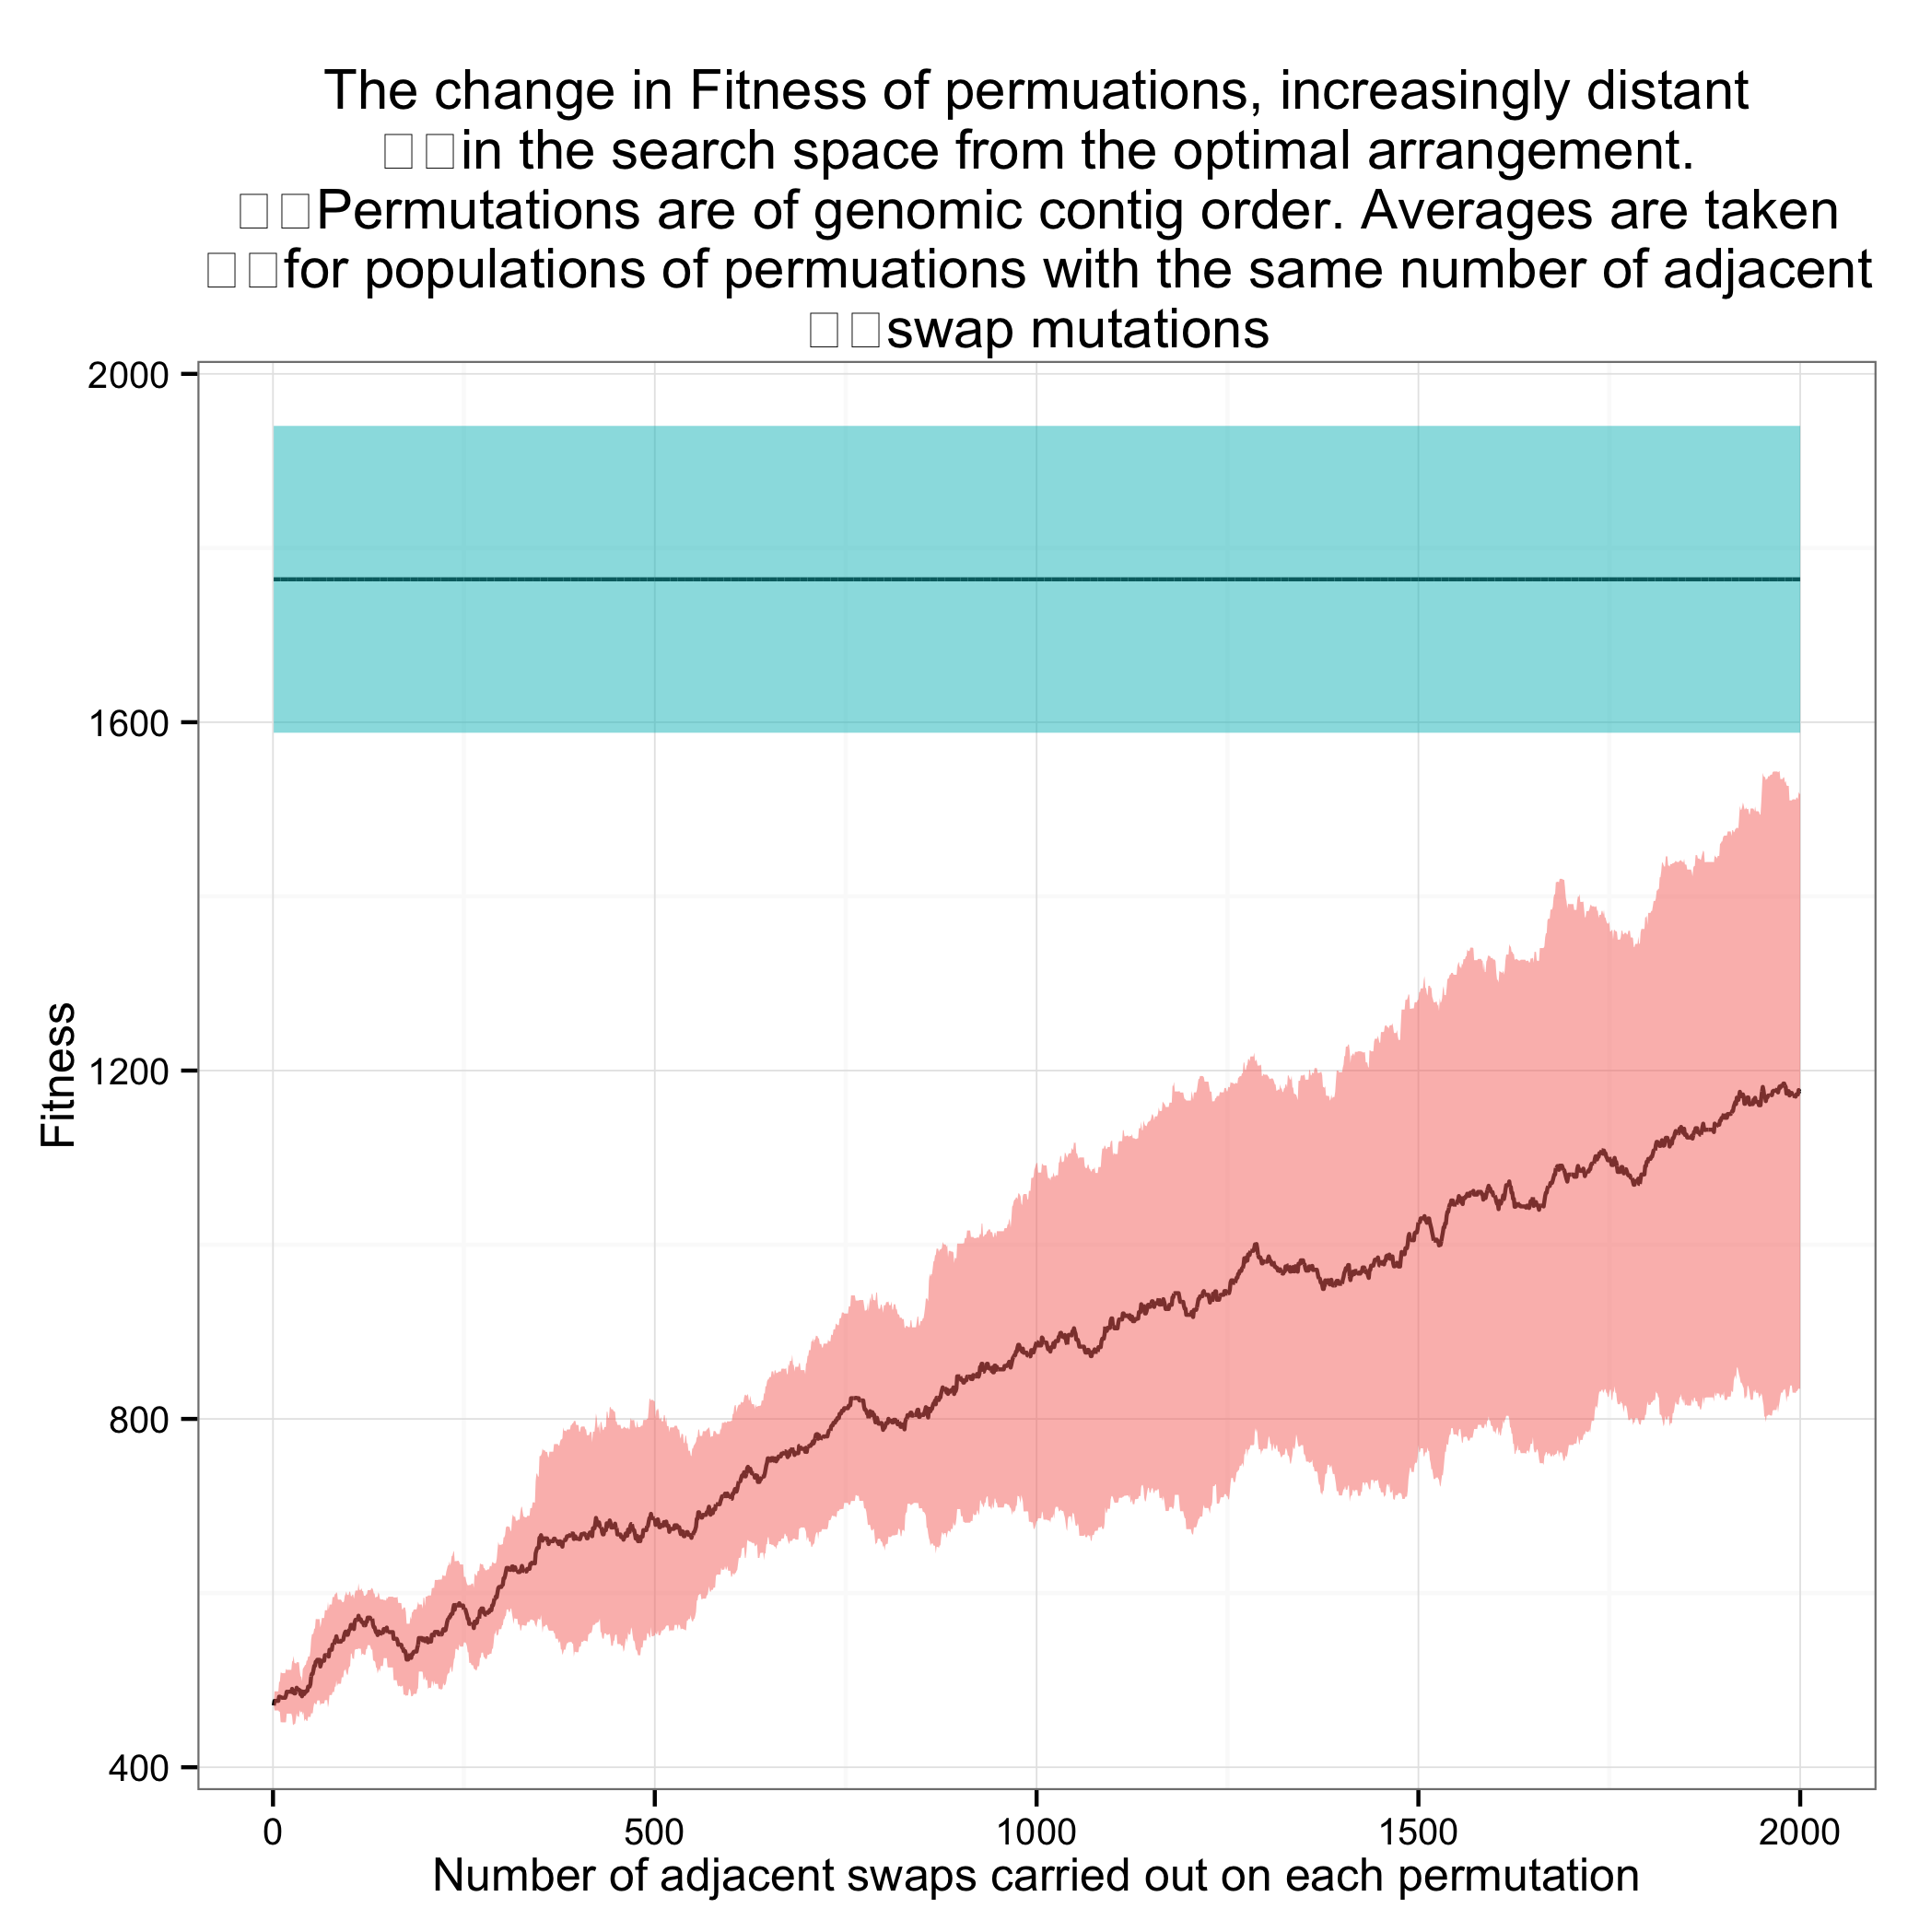

The data file committed next to this chart (first rows):
population, Fitness, shuffled
1, 471.0, 1949
1, 471.0, 1837
1, 471.0, 1670
1, 471.0, 1456
1, 471.0, 1817
1, 471.0, 1945
1, 471.0, 1738
1, 471.0, 1937
1, 471.0, 1791
1, 471.0, 1501
2, 471.0
2, 471.0
2, 471.0
2, 497.0
2, 471.0
2, 497.0
2, 471.0
2, 471.0
2, 471.0
2, 471.0
3, 471.0
3, 471.0
3, 471.0
3, 497.0
3, 471.0
3, 497.0
3, 471.0
3, 471.0
3, 471.0
3, 471.0
4, 471.0
4, 471.0
4, 471.0
4, 497.0
4, 471.0
4, 497.0
4, 471.0
4, 471.0
4, 471.0
4, 471.0
5, 471.0
5, 471.0
5, 471.0
5, 497.0
5, 471.0
5, 497.0
5, 471.0
5, 471.0
5, 471.0
5, 471.0
6, 471.0
6, 471.0
6, 471.0
6, 471.0
6, 471.0
6, 497.0
6, 471.0
6, 497.0
6, 471.0
6, 471.0
... 19,940 more rows
